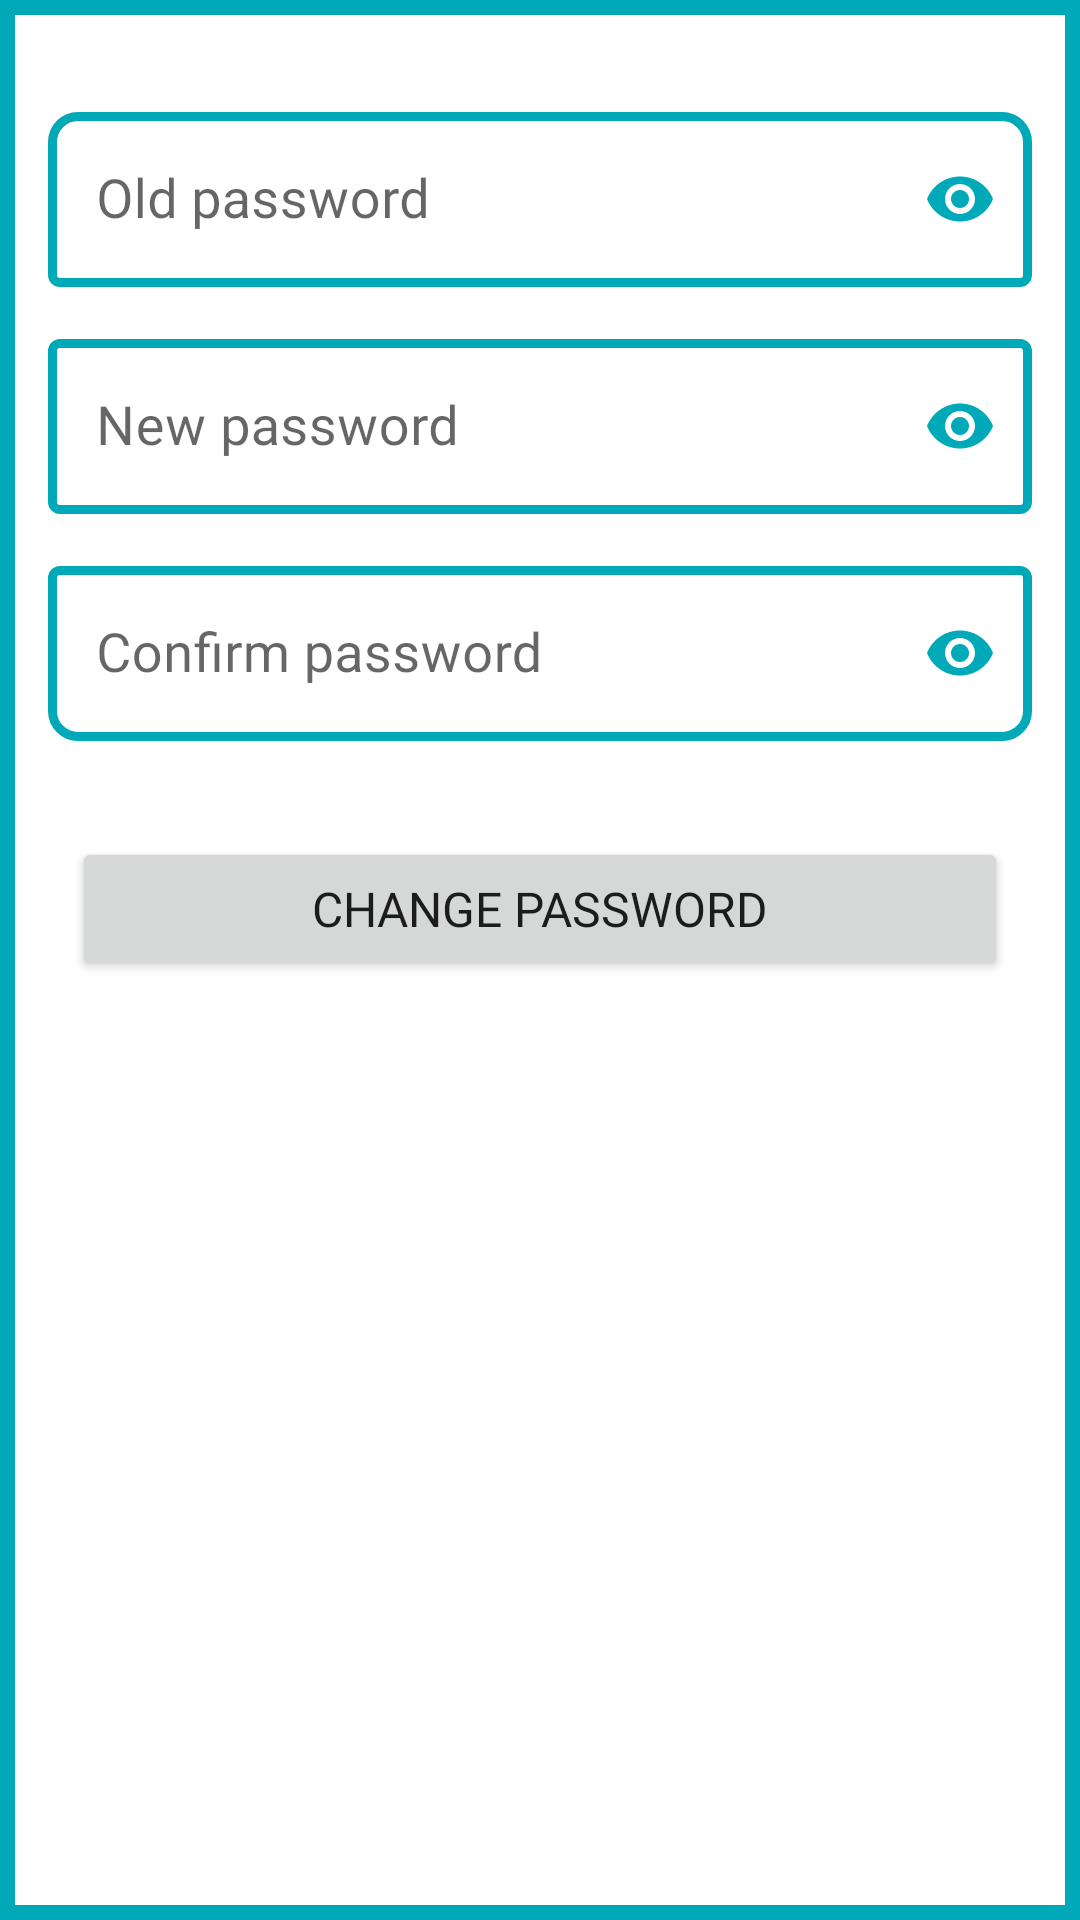

Produce the Android XML layout that renders to this screen, including the resource entries it uses.
<!-- AndroidManifest.xml: application theme Theme.PaceClasses -->
<!-- res/layout/pasword_reset_layout.xml -->
<?xml version="1.0" encoding="utf-8"?>
<LinearLayout xmlns:android="http://schemas.android.com/apk/res/android"
    android:layout_width="match_parent"
    xmlns:app="http://schemas.android.com/apk/res-auto"
    android:orientation="vertical"
    android:background="@drawable/border_for_big_box"
    android:layout_height="wrap_content">

    <com.google.android.material.textfield.TextInputLayout
        android:layout_width="match_parent"
        app:boxStrokeColor="@color/purple_500"
        style="@style/Widget.MaterialComponents.TextInputLayout.OutlinedBox"
        app:boxStrokeWidth="3dp"
        android:layout_marginTop="32dp"
        android:layout_marginLeft="16dp"
        app:boxCornerRadiusTopEnd="10dp"
        app:boxCornerRadiusTopStart="10dp"
        app:prefixTextColor="@color/black"
        app:endIconMode="password_toggle"
        app:endIconTint="@color/purple_500"
        app:hintTextColor="@color/purple_500"
        android:layout_marginRight="16dp"
        android:layout_height="wrap_content">

        <com.google.android.material.textfield.TextInputEditText
            android:layout_width="match_parent"
            android:layout_height="wrap_content"
            android:id="@+id/oldpassword"
            android:textColorHint="@color/purple_500"
            android:fontFamily="@font/dmsans_mid"
            android:textSize="18sp"
            android:inputType="textPassword"
            android:hint="Old password" />

    </com.google.android.material.textfield.TextInputLayout>
    <com.google.android.material.textfield.TextInputLayout
        android:layout_width="match_parent"
        app:boxStrokeColor="@color/purple_500"
        style="@style/Widget.MaterialComponents.TextInputLayout.OutlinedBox"
        app:boxStrokeWidth="3dp"
        android:layout_marginTop="12dp"
        android:layout_marginLeft="16dp"
        app:prefixTextColor="@color/black"
        app:hintTextColor="@color/purple_500"
        android:layout_marginRight="16dp"
        app:endIconMode="password_toggle"
        app:endIconTint="@color/purple_500"
        android:layout_height="wrap_content">

        <com.google.android.material.textfield.TextInputEditText
            android:layout_width="match_parent"
            android:layout_height="wrap_content"
            android:id="@+id/newpassword"
            android:textColorHint="@color/purple_500"
            android:fontFamily="@font/dmsans_mid"
            android:textSize="18sp"
            android:inputType="textPassword"
            android:hint="New password" />

    </com.google.android.material.textfield.TextInputLayout>
    <com.google.android.material.textfield.TextInputLayout
        android:layout_width="match_parent"
        app:boxStrokeColor="@color/purple_500"
        style="@style/Widget.MaterialComponents.TextInputLayout.OutlinedBox"
        app:boxStrokeWidth="3dp"
        android:layout_marginTop="12dp"
        android:layout_marginLeft="16dp"
        app:boxCornerRadiusBottomEnd="10dp"
        app:boxCornerRadiusBottomStart="10dp"
        app:endIconMode="password_toggle"
        app:endIconTint="@color/purple_500"
        app:prefixTextColor="@color/black"
        app:hintTextColor="@color/purple_500"
        android:layout_marginRight="16dp"
        android:layout_height="wrap_content">

        <com.google.android.material.textfield.TextInputEditText
            android:layout_width="match_parent"
            android:layout_height="wrap_content"
            android:id="@+id/cnfpassword"
            android:textColorHint="@color/purple_500"
            android:fontFamily="@font/dmsans_mid"
            android:textSize="18sp"
            android:inputType="textPassword"
            android:hint="Confirm password" />

    </com.google.android.material.textfield.TextInputLayout>

    <Button
        android:id="@+id/submit"
        android:layout_width="match_parent"
        android:layout_marginTop="32dp"
        android:layout_marginRight="24dp"
        android:layout_marginLeft="24dp"
        android:layout_marginBottom="24dp"
        android:layout_height="wrap_content"
        android:text="change password"
        android:padding="12dp"
        android:fontFamily="@font/dmsans_mid"
        android:textSize="16sp"
        />

    <ProgressBar
        android:id="@+id/pbar"
        style="?android:attr/progressBarStyle"
        android:layout_width="match_parent"
        android:layout_marginTop="32dp"
        android:visibility="gone"
        android:layout_marginRight="24dp"
        android:layout_marginLeft="24dp"
        android:layout_marginBottom="24dp"
        android:layout_height="wrap_content" />


</LinearLayout>
<!-- resources referenced by this layout -->
<resources>
  <color name="black">#FF000000</color>
  <color name="purple_500">#00A9B7</color>
  <!-- drawable border_for_big_box (drawable) -->
  <?xml version="1.0" encoding="utf-8"?>
  <selector xmlns:android="http://schemas.android.com/apk/res/android">
      <item>
          <shape android:shape="rectangle">
              <solid android:color="@color/white"/>
              <stroke android:color="@color/purple_500" android:width="5dp"/>
          </shape>
      </item>
  </selector>
  <style name="Theme.PaceClasses" parent="Theme.MaterialComponents.DayNight.DarkActionBar">
          
          <item name="colorPrimary">@color/purple_500</item>
          <item name="colorPrimaryVariant">@color/purple_700</item>
          <item name="colorOnPrimary">@color/white</item>
          
          <item name="colorSecondary">@color/teal_200</item>
          <item name="colorSecondaryVariant">@color/teal_700</item>
          <item name="colorOnSecondary">@color/black</item>
          
          <item name="android:windowContentTransitions">true</item>
          <item name="android:statusBarColor" tools:targetApi="l">?attr/colorPrimaryVariant</item>
          
      </style>
  <color name="white">#FFFFFFFF</color>
  <color name="purple_700">#00A9B7</color>
  <color name="teal_200">#FF03DAC5</color>
  <color name="teal_700">#00A9B7</color>
</resources>
